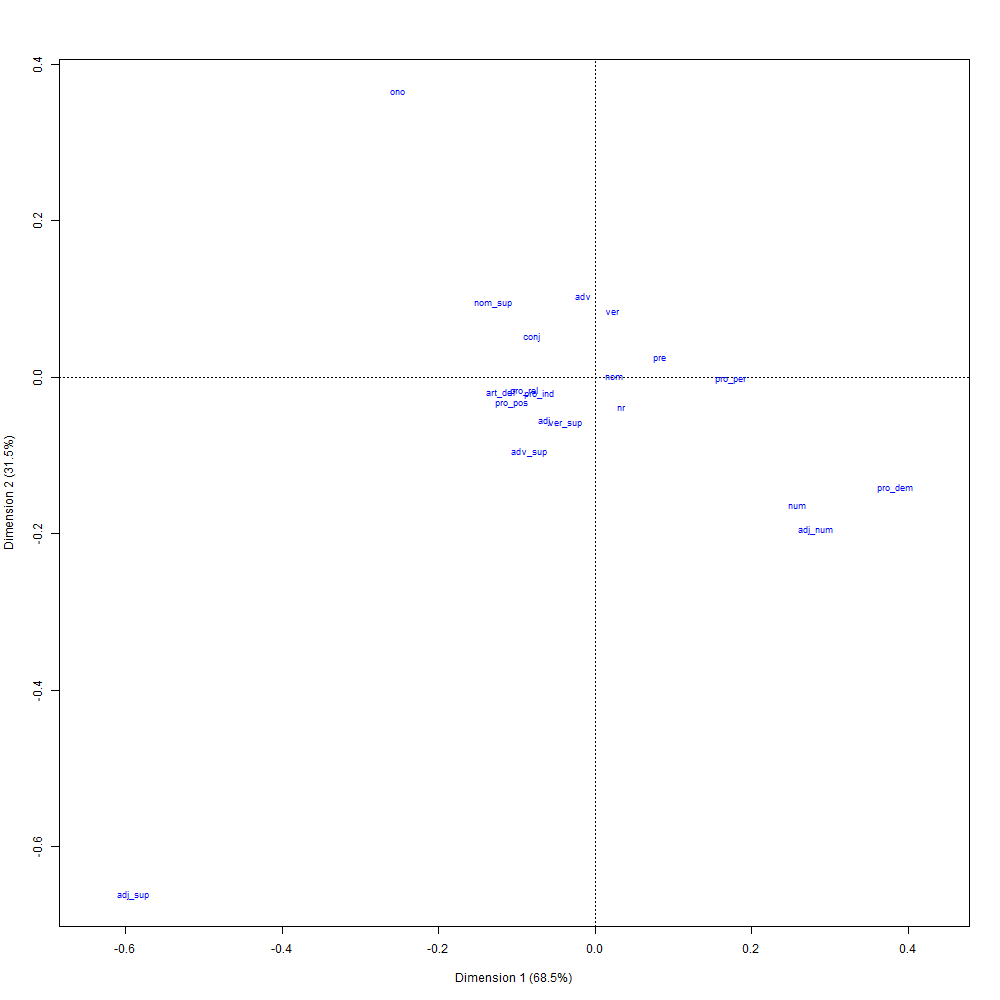

The file beside this chart, header and first rows:
; Coord. facteur 1; Coord. facteur 2; Corr. facteur 1; Corr. facteur 2; COR -facteur 1; COR -facteur 2; CTR -facteur 1; CTR -facteur 2; mass; chi.distance; inertie
adj; -0,710014890342675; -0,899495844471213; -0,619583321054189; -0,784930893946379; 0,575693343968366; 0,424306656031636; 0,0234152260480383; 0,037580431625609; 0,0464476174092551; 0,0858584300225506; 0,000342396508103054
adv; -0,161043538882808; 1,6867075122791; -0,0950458081722873; 0,995472899856584; 0,0194645832790149; 0,980535416720985; 0,00181585303909696; 0,199192803787261; 0,0700154825391364; 0,105908749584802; 0,000785340089130706
nom; 0,268043190985635; 0,00487365548447615; 0,999834742023409; 0,0181793466049781; 0,9998482043273; 0,000151795672700185; 0,0126069319247268; 4,16782524290242e-06; 0,175468776879408; 0,0245951136771754; 0,000106144505269059
pro_per; 1,89591327990241; -0,0454438893491809; 0,999712857837453; -0,0239625097698863; 0,999736230419493; 0,000263769580506825; 0,227553978442627; 0,000130736990390239; 0,0633063822466885; 0,17397499920994; 0,00191611328553868
ver_sup; -0,409796182367128; -0,952336327223975; -0,395265076554845; -0,918567101117873; 0,287347630752917; 0,712652369247083; 0,0207713337465064; 0,112178407230032; 0,12368828487872; 0,0701415224402314; 0,000608525726715616
pre; 0,901857949165734; 0,381878735937608; 0,920848695827472; 0,389920093599759; 0,923925863874012; 0,0760741361259883; 0,0940254077134253; 0,0168585377502146; 0,115602958885257; 0,0860856306653208; 0,000856702986811445
pro_rel; -0,979193570057267; -0,274709667487472; -0,962827188749055; -0,270118130834623; 0,965116833700309; 0,034883166299691; 0,0491533415099202; 0,00386868907973526; 0,0512644073628075; 0,0914512609162548; 0,000428741316137198
ver; 0,24622137524194; 1,35828925728142; 0,178366284938456; 0,98396416011827; 0,0667770396063681; 0,933222960393632; 0,00601765098335123; 0,18313022202295; 0,0992602786857045; 0,0874225081040514; 0,000758616027986942
art_def; -1,30201567437153; -0,324484236083508; -0,970321039704473; -0,241820346345859; 0,972268943125243; 0,0277310568747574; 0,149897786957321; 0,0093100068821405; 0,0884225012902116; 0,121152978626998; 0,00129786938488209
conj; -0,880860670226714; 0,845913665079232; -0,721269734756851; 0,692654293081174; 0,702489303135655; 0,297510696864345; 0,0288315417849797; 0,026589214624779; 0,0371580939274041; 0,0964269548261103; 0,000345501814085658
adv_sup; -0,913147741115492; -1,5236053295058; -0,514075346389362; -0,857745031017177; 0,43889239736732; 0,561107602632679; 0,0312707479388858; 0,0870564867747238; 0,0375021503526578; 0,126465804291281; 0,000599794378943552
pro_dem; 4,17887712225899; -2,26723488301447; 0,878967916605664; -0,476880909219375; 0,880920797359549; 0,119079202640451; 0,156214816472193; 0,045982867498262; 0,00894546705659728; 0,408509593219722; 0,00149282032739244
pro_ind; -0,775742133554398; -0,328476813504094; -0,920848695827471; -0,38992009359976; 0,923925863874011; 0,0760741361259887; 0,0129403031518048; 0,00232016637299594; 0,0215035265783588; 0,0740474160730824; 0,000117904262581717
pro_pos; -1,15630738143711; -0,541406466632677; -0,905643247018644; -0,424040456949013; 0,908532659383138; 0,0914673406168616; 0,0181707713863598; 0,00398358094044774; 0,0135902287975228; 0,111304857097352; 0,000168366235311113
nom_sup; -1,41138081844364; 1,52432174299779; -0,679400722032021; 0,733767441974887; 0,651185350382433; 0,348814649617567; 0,0143925381414358; 0,0167881274039884; 0,00722518493032857; 0,160473376315107; 0,000186060827326808
adj_num; 3,08130093523507; -3,13210352858453; 0,701301830252185; -0,712864463194046; 0,678199518097673; 0,321800481902327; 0,0473659122915766; 0,0489406679682399; 0,00498881816617925; 0,343294201198255; 0,000587936753606414
num; 2,81930288035745; -2,63419282971148; 0,730687561261786; -0,682712009428063; 0,71382643643354; 0,28617356356646; 0,0628985999715851; 0,0549101506534931; 0,00791329778083606; 0,306165683484374; 0,000741772163116957
nr; 0,360761200396445; -0,625755053090049; 0,499461365754156; -0,866336161151659; 0,41987906818968; 0,580120931810321; 0,00322405035170372; 0,00969998136097595; 0,0247720626182694; 0,0510821068504686; 6,46397653880452e-05
ono; -2,74058064720482; 5,87703197685361; -0,422627841514167; 0,90630331985328; 0,32135571847883; 0,678644281521171; 0,0180889303240444; 0,0831847699978388; 0,00240839497677619; 0,443568462602991; 0,000473858891144629
adj_sup; -6,43102601897227; -10,6276317901918; -0,517715008575871; -0,855553136804071; 0,443632901271795; 0,556367098728205; 0,0213442778204189; 0,05828998321068; 0,000516084637880612; 0,885889355085053; 0,00040502319772218
